Image classification data set "Dataset Kelapa Sawit" (AnantawidyaPrayoga/Oil-Palm on GitHub). Class labels (6): empty bunch, overripe, ripe, rotten, underripe, unripe.

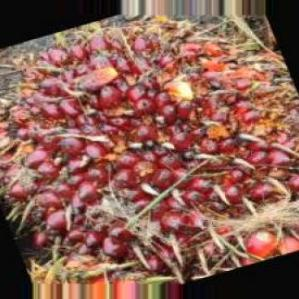
Label: underripe

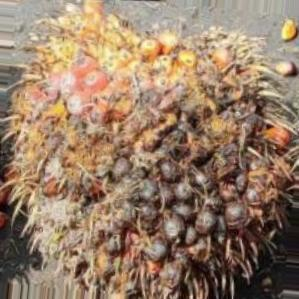
Label: rotten

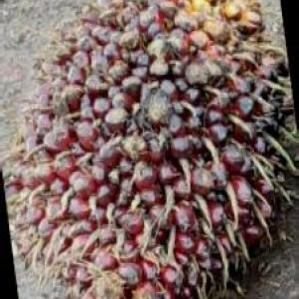
Label: unripe

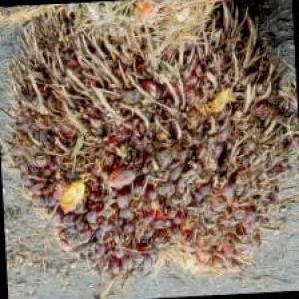
Label: ripe

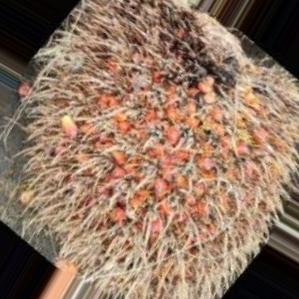
Label: overripe

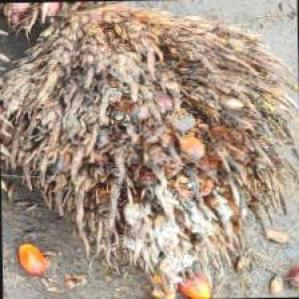
Label: empty bunch
